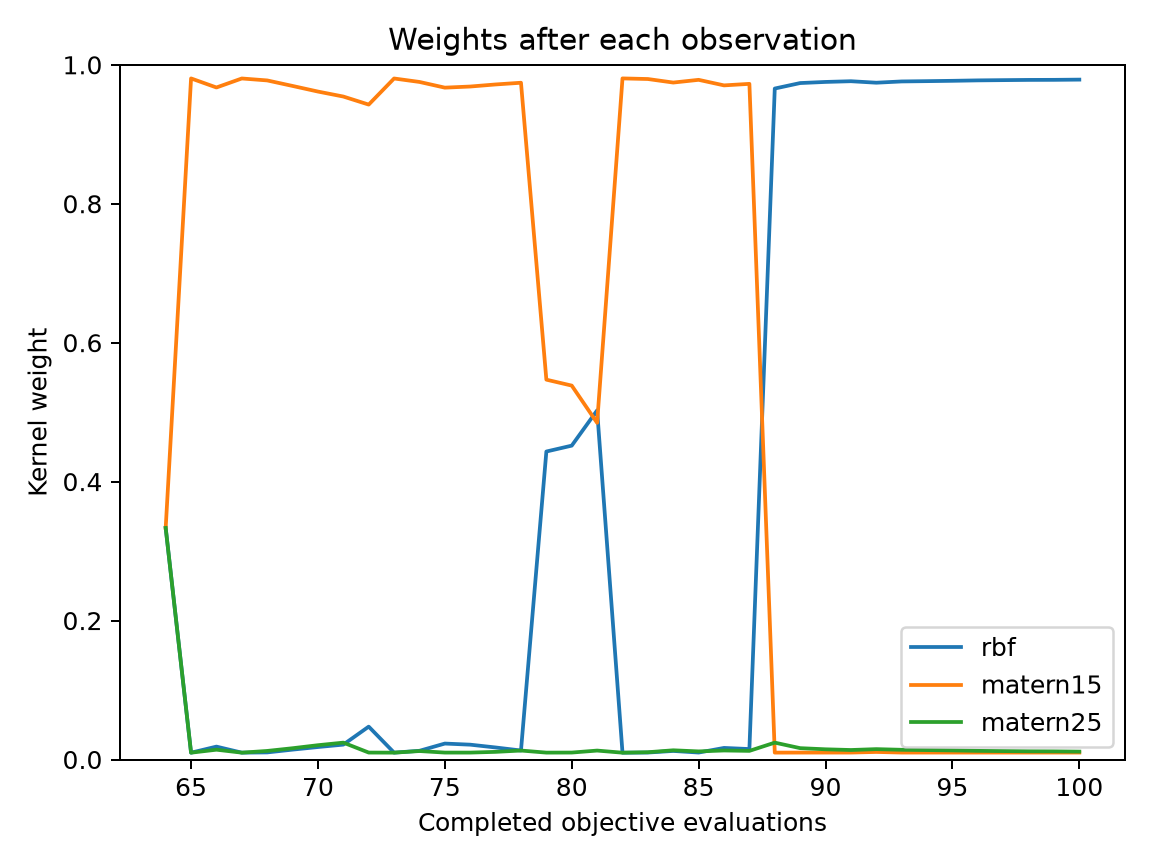

Source data for this figure (header and first rows):
evaluation, best_objective, normalized_entropy, rbf, matern15, matern25
64, 0.08999, 1, 0.3333, 0.3333, 0.3333
65, 0.08999, 0.1003, 0.009809, 0.9804, 0.009809
66, 0.0249, 0.1513, 0.01856, 0.9673, 0.01411
67, 0.0249, 0.1006, 0.00985, 0.9803, 0.00985
68, 0.0249, 0.1121, 0.01018, 0.9775, 0.01232
69, 0.01982, 0.1432, 0.01421, 0.9695, 0.01624
70, 0.01602, 0.1728, 0.01795, 0.9615, 0.02058
71, 0.01498, 0.1978, 0.02142, 0.9543, 0.02428
72, 0.01498, 0.2238, 0.04732, 0.9427, 0.00997
73, 0.01275, 0.1006, 0.009855, 0.9803, 0.009855
74, 0.01026, 0.121, 0.01253, 0.9753, 0.01216
75, 0.00967, 0.15, 0.02294, 0.9671, 0.009954
76, 0.00967, 0.1445, 0.02135, 0.9687, 0.009939
77, 0.009474, 0.1344, 0.01731, 0.9717, 0.01099
78, 0.009474, 0.1255, 0.01294, 0.9742, 0.0129
79, 0.009474, 0.6703, 0.4433, 0.5468, 0.009908
80, 0.009474, 0.6721, 0.4518, 0.5382, 0.009986
81, 0.009299, 0.6852, 0.5025, 0.4846, 0.01284
82, 0.009299, 0.1002, 0.009804, 0.9804, 0.009804
83, 0.009299, 0.1038, 0.009999, 0.9795, 0.01048
84, 0.009299, 0.1244, 0.01232, 0.9744, 0.01325
85, 0.009299, 0.1086, 0.009997, 0.9783, 0.01165
86, 0.009299, 0.14, 0.01667, 0.9704, 0.01297
87, 0.009299, 0.1317, 0.01504, 0.9726, 0.01241
88, 0.009299, 0.1543, 0.9658, 0.009903, 0.02428
89, 0.003052, 0.1265, 0.9737, 0.009951, 0.01634
90, 0.003052, 0.1205, 0.9753, 0.009983, 0.01469
91, 0.003052, 0.1165, 0.9764, 0.009984, 0.01366
92, 0.003052, 0.125, 0.9742, 0.01086, 0.01493
93, 0.003052, 0.1178, 0.976, 0.009991, 0.01398
94, 0.003052, 0.1161, 0.9765, 0.009991, 0.01354
95, 0.003052, 0.1142, 0.9769, 0.009988, 0.01307
96, 0.003052, 0.1118, 0.9776, 0.009987, 0.01245
97, 0.003052, 0.1104, 0.9779, 0.009994, 0.01209
98, 0.003052, 0.1091, 0.9782, 0.009994, 0.01178
99, 0.003052, 0.1087, 0.9783, 0.009996, 0.01167
100, 0.003052, 0.1074, 0.9787, 0.009988, 0.01135
